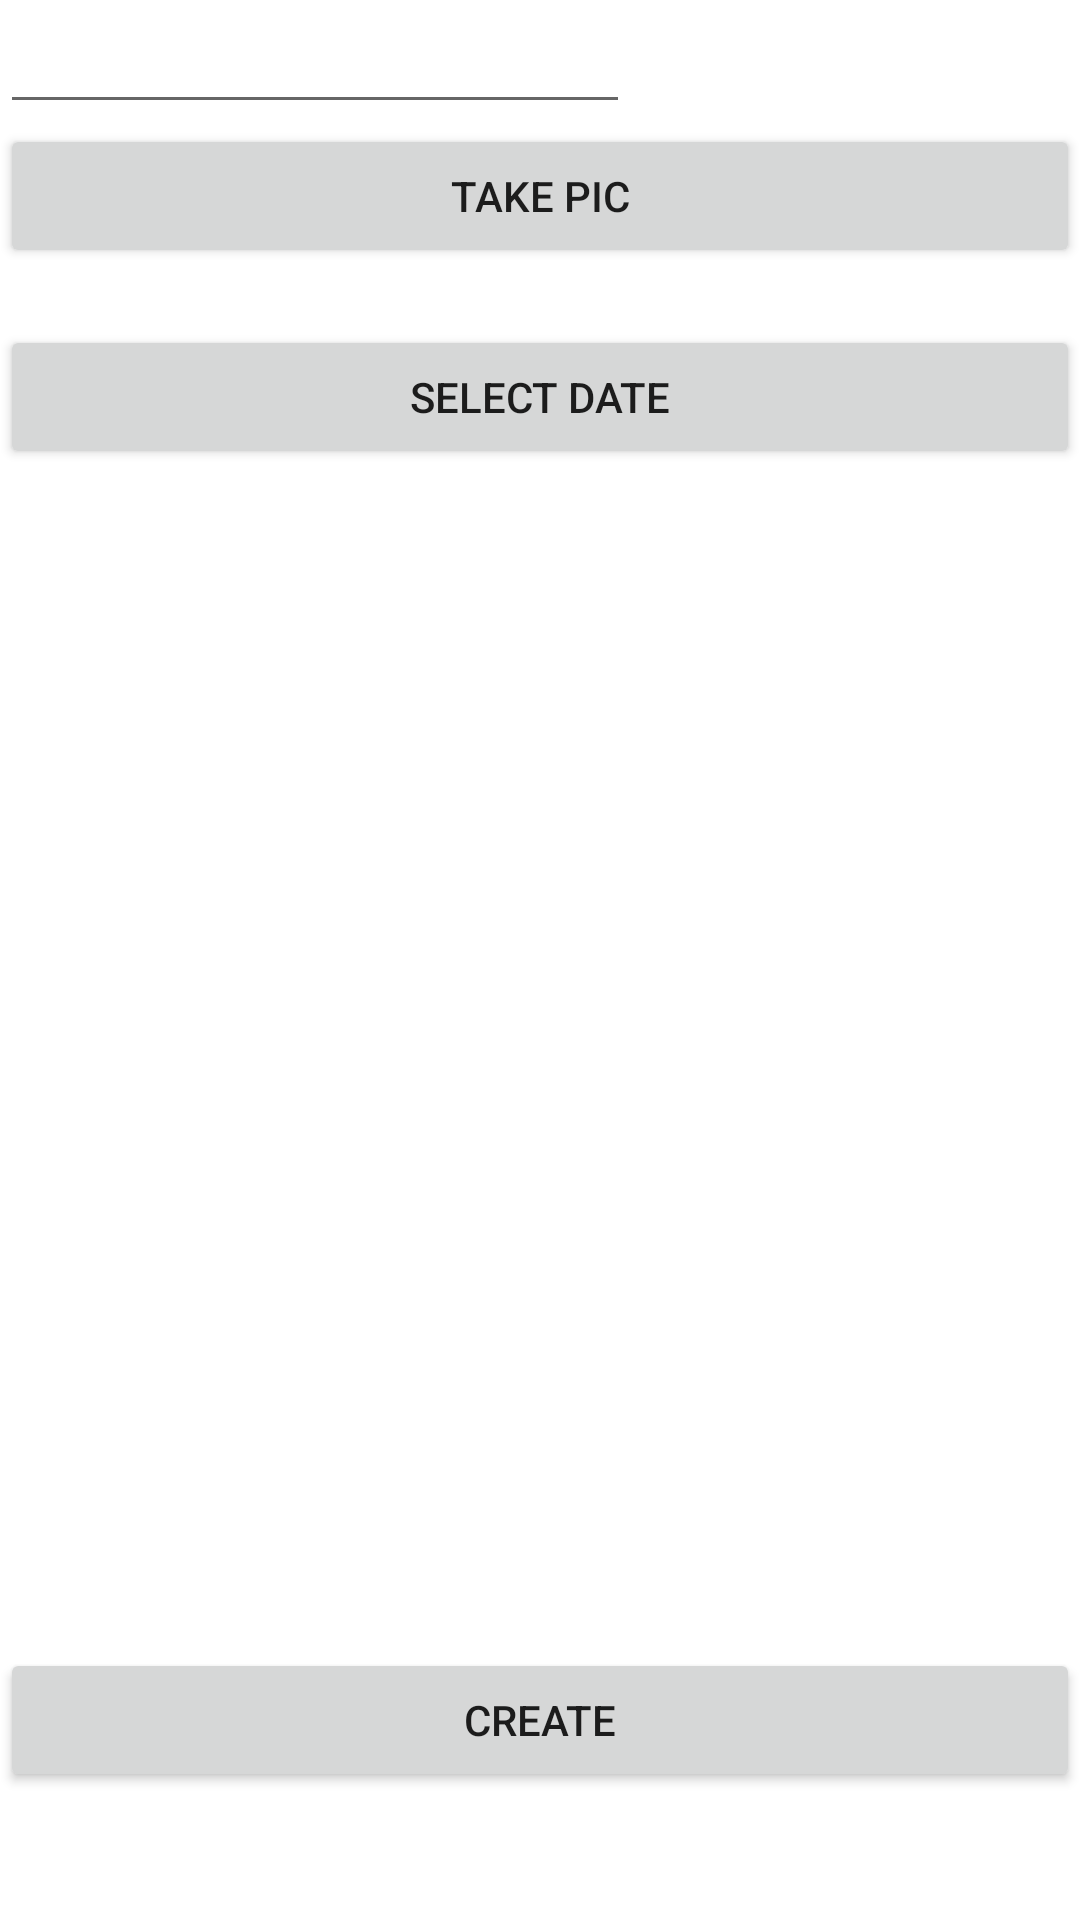

Reconstruct the res/layout file that produces this screen, plus the resources it refers to.
<!-- AndroidManifest.xml: application theme Theme.ToCheck -->
<!-- res/layout/activity_create.xml -->
<?xml version="1.0" encoding="utf-8"?>
<androidx.constraintlayout.widget.ConstraintLayout xmlns:android="http://schemas.android.com/apk/res/android"
    xmlns:app="http://schemas.android.com/apk/res-auto"
    xmlns:tools="http://schemas.android.com/tools"
    android:layout_width="match_parent"
    android:layout_height="match_parent"
    tools:context=".CreateActivity">

    <LinearLayout
        android:layout_width="match_parent"
        android:layout_height="match_parent"
        android:orientation="vertical">

        <EditText
            android:id="@+id/titleInput"
            android:layout_width="wrap_content"
            android:layout_height="wrap_content"
            android:ems="10"
            android:inputType="text"
            tools:ignore="SpeakableTextPresentCheck" />

        <Button
            android:id="@+id/button2"
            android:layout_width="match_parent"
            android:layout_height="wrap_content"
            android:onClick="takePhoto"
            android:text="Take pic" />

        <TextView
            android:id="@+id/tw"
            android:layout_width="match_parent"
            android:layout_height="wrap_content" />

        <Button
            android:id="@+id/button3"
            android:layout_width="match_parent"
            android:layout_height="wrap_content"
            android:onClick="openDatePicker"
            android:text="Select Date" />

        <ImageView
            android:id="@+id/preview"
            android:layout_width="match_parent"
            android:layout_height="393dp" />

        <Button
            android:id="@+id/button5"
            android:layout_width="match_parent"
            android:layout_height="wrap_content"
            android:onClick="createToDo"
            android:text="Create" />

    </LinearLayout>
</androidx.constraintlayout.widget.ConstraintLayout>
<!-- resources referenced by this layout -->
<resources>
  <style name="Theme.ToCheck" parent="Theme.MaterialComponents.DayNight.DarkActionBar">
          
          <item name="colorPrimary">@color/purple_500</item>
          <item name="colorPrimaryVariant">@color/purple_700</item>
          <item name="colorOnPrimary">@color/white</item>
          
          <item name="colorSecondary">@color/teal_200</item>
          <item name="colorSecondaryVariant">@color/teal_700</item>
          <item name="colorOnSecondary">@color/black</item>
          
          <item name="android:statusBarColor" tools:targetApi="l">?attr/colorPrimaryVariant</item>
          
      </style>
  <!-- not gathered from this repository: default colours our renderer supplied (Android Studio template values) -->
  <color name="purple_500">#FF6200EE</color>
  <color name="purple_700">#FF3700B3</color>
  <color name="teal_200">#FF03DAC5</color>
  <color name="teal_700">#FF018786</color>
  <color name="black">#FF000000</color>
  <color name="white">#FFFFFFFF</color>
</resources>
